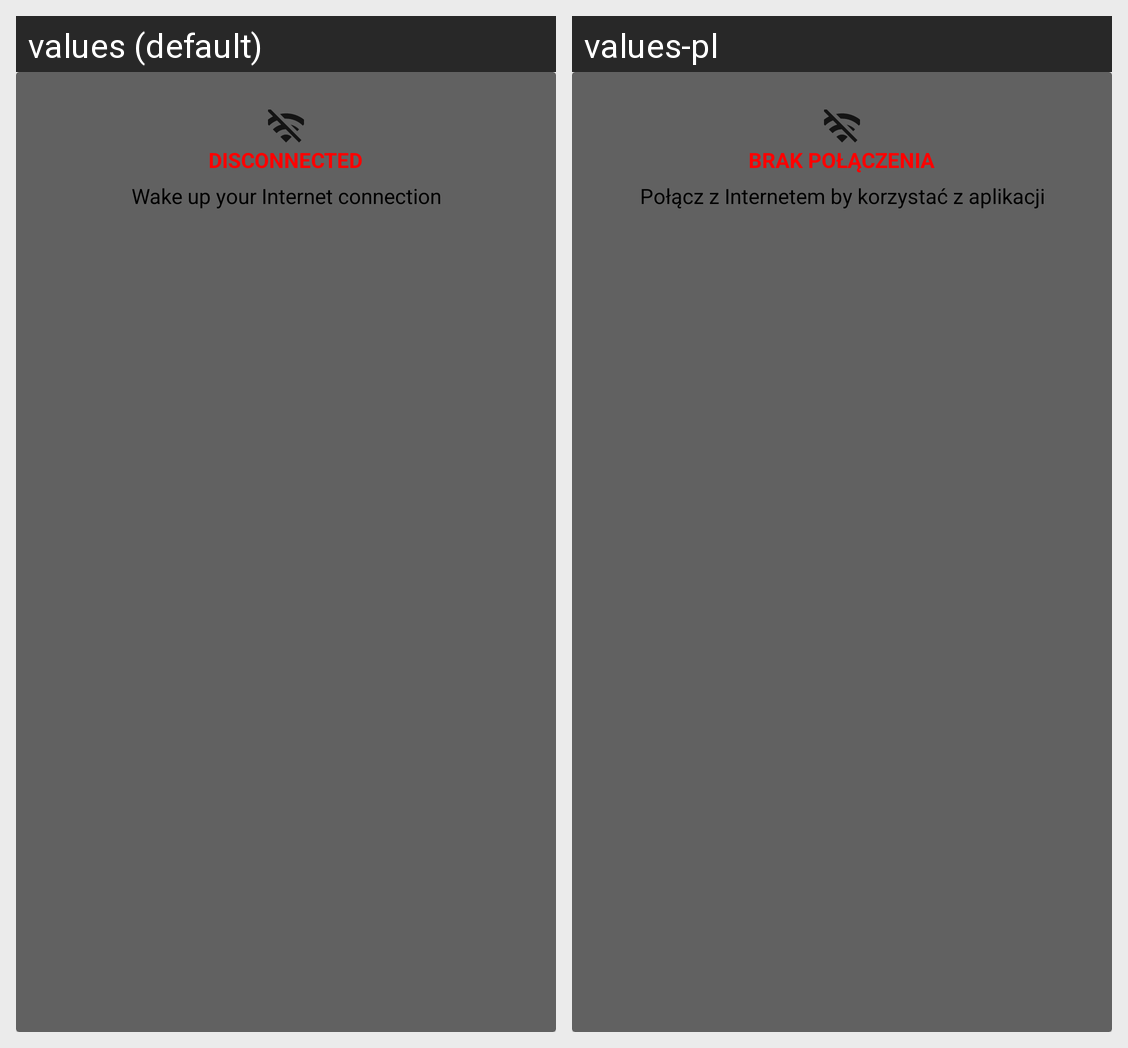

Locale-by-locale string values for the Android screen shown in this grid:
Android screen res/layout/no_connection_popup.xml rendered under 2 locales, left to right: values (default), values-pl. Device: Nexus 5 (rendered at 1080×1920; each locale shown at half size, 540×960, under a caption strip naming it); theme Theme.MailatTwarda.
Strings drawn on this screen, with the default value and each locale's value (text and hints the layout hard-codes, and strings that could not be matched under every locale, appear in the picture but are not listed):

disconnected_string
  values: DISCONNECTED
  values-pl: BRAK POŁĄCZENIA

no_connection_string
  values: Wake up your Internet connection
  values-pl: Połącz z Internetem by korzystać z aplikacji
